4-way image classification set "data" from GitHub (lambertgeo/PHI); label vocabulary: negatif, negative, positif, positive.

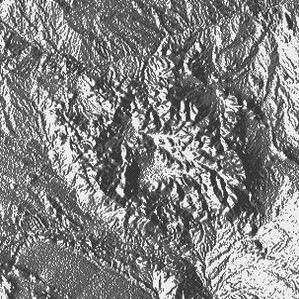
Label: positif

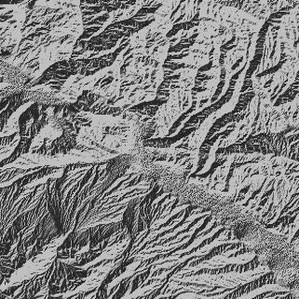
Label: negative

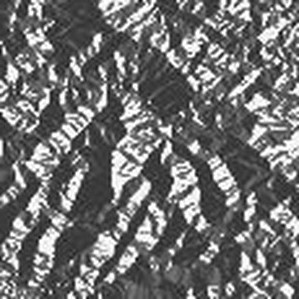
Label: negative

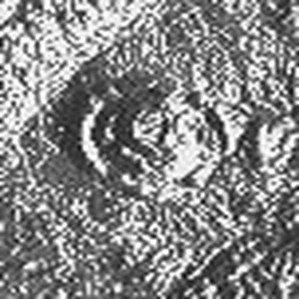
Label: positif

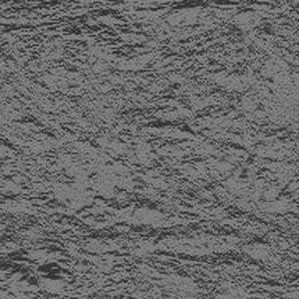
Label: negatif

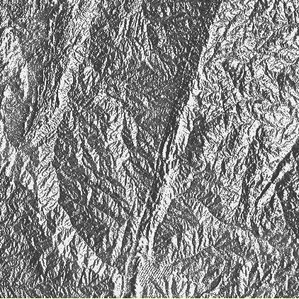
Label: positive
